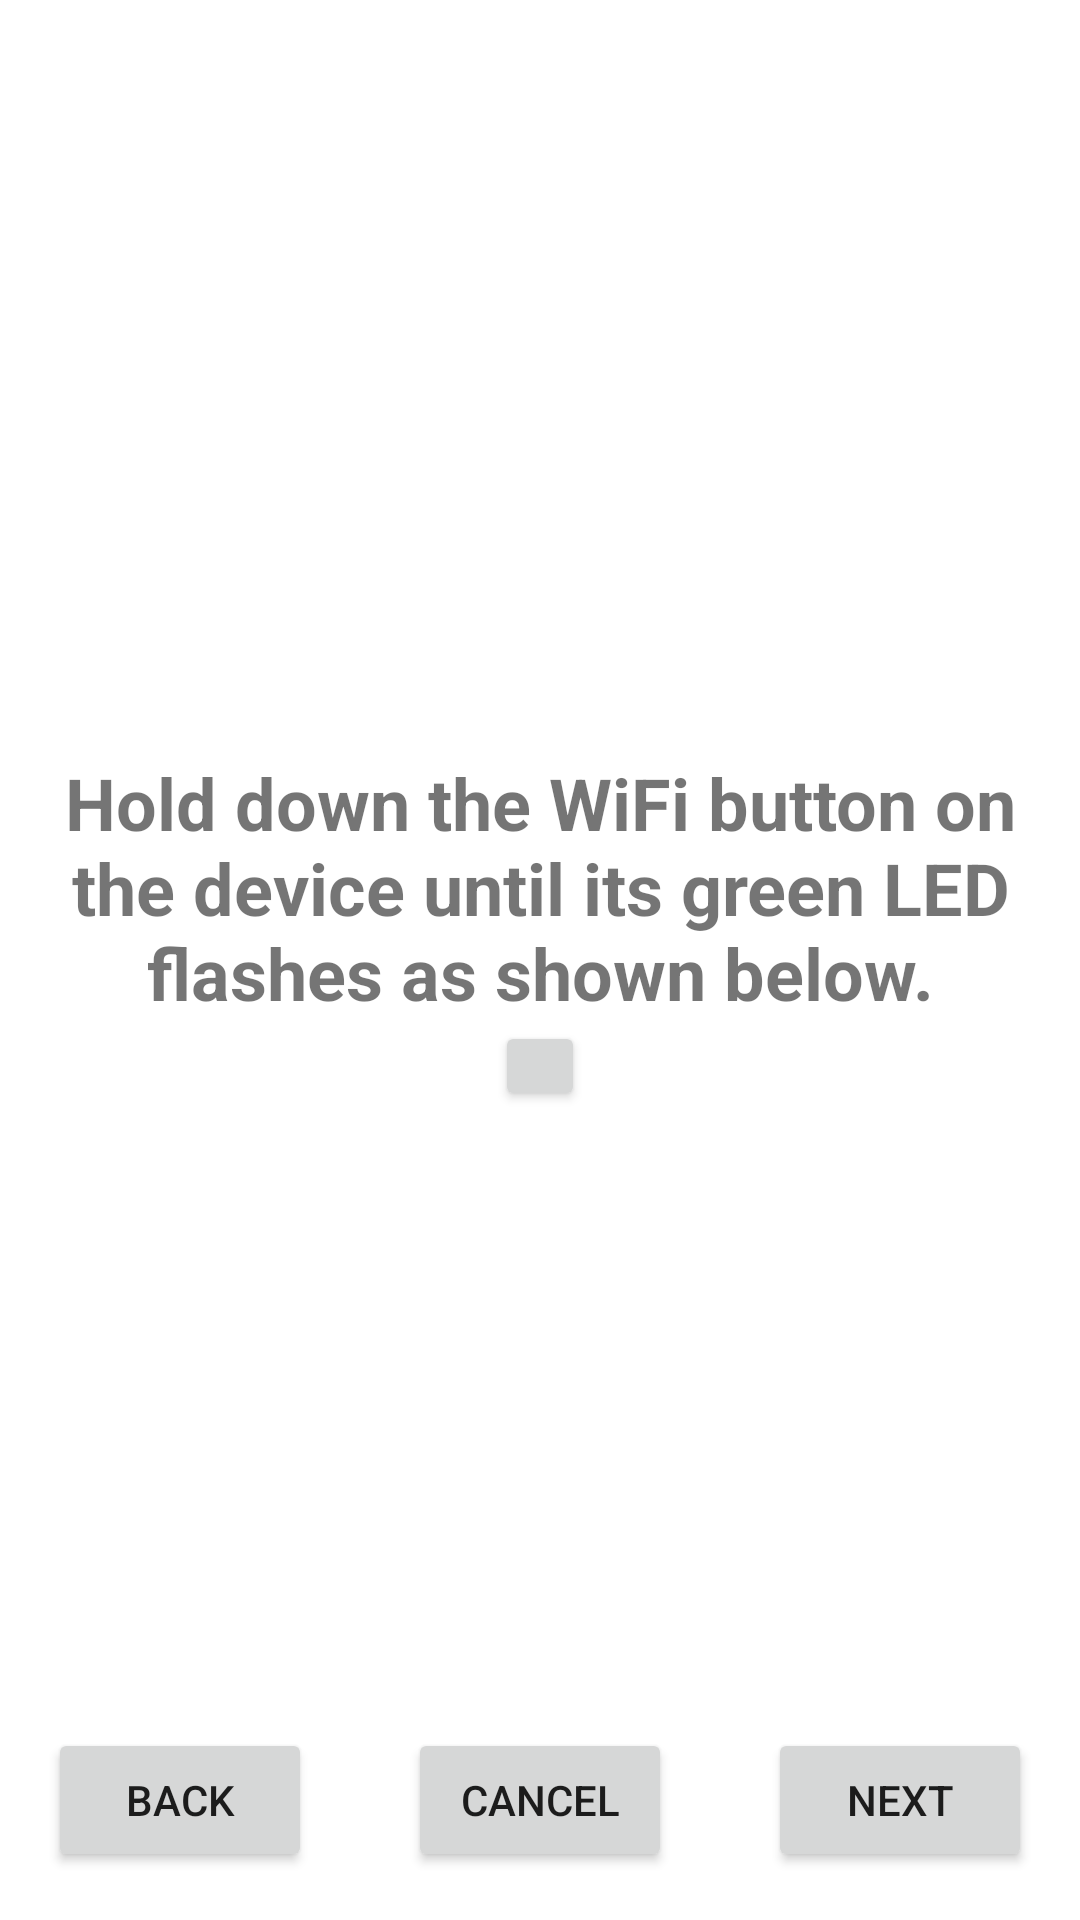

Produce the Android XML layout that renders to this screen, including the resource entries it uses.
<!-- AndroidManifest.xml: application theme Theme.WifiDevSetup -->
<!-- res/layout/activity_first.xml -->
<?xml version="1.0" encoding="utf-8"?>
<RelativeLayout
    xmlns:android="http://schemas.android.com/apk/res/android"
    xmlns:app="http://schemas.android.com/apk/res-auto"
    android:layout_width="match_parent"
    android:layout_height="match_parent"
    android:paddingLeft="16dp"
    android:paddingTop="16dp"
    android:paddingRight="16dp"
    android:paddingBottom="16dp">

    <RelativeLayout
        android:layout_width="match_parent"
        android:layout_height="match_parent"
        android:layout_above="@id/back_button">

        <TextView
            android:id="@+id/finalTextView"
            android:layout_width="wrap_content"
            android:layout_height="wrap_content"
            android:layout_centerInParent="true"
            android:gravity="center"
            android:text="Hold down the WiFi button on the device until its green LED flashes as shown below."
            android:textSize="24sp"
            android:textStyle="bold" />

        <Button
            android:id="@+id/button"
            android:layout_width="30dp"
            android:layout_height="30dp"
            android:layout_below="@id/finalTextView"
            android:layout_centerInParent="true"
            app:cornerRadius="15dp" />

    </RelativeLayout>
    <Button
        android:id="@+id/back_button"
        android:layout_width="wrap_content"
        android:layout_height="wrap_content"
        android:layout_alignParentLeft="true"
        android:layout_alignParentBottom="true"
        android:layout_weight="1"
        android:text="Back" />

    <Button
        android:id="@+id/cancel_button"
        android:layout_width="wrap_content"
        android:layout_height="wrap_content"
        android:layout_alignParentBottom="true"
        android:layout_centerHorizontal="true"
        android:layout_weight="1"
        android:text="Cancel" />

    <Button
        android:id="@+id/next_button"
        android:layout_width="wrap_content"
        android:layout_height="wrap_content"
        android:layout_alignParentRight="true"
        android:layout_alignParentBottom="true"
        android:layout_weight="1"
        android:text="Next" />

</RelativeLayout>
<!-- resources referenced by this layout -->
<resources>
  <style name="Theme.WifiDevSetup" parent="Theme.MaterialComponents.DayNight.DarkActionBar">
          
          <item name="colorPrimary">@color/green_500</item>
          <item name="colorPrimaryVariant">@color/green_700</item>
          <item name="colorOnPrimary">@color/white</item>
          
          <item name="colorSecondary">@color/teal_200</item>
          <item name="colorSecondaryVariant">@color/teal_700</item>
          <item name="colorOnSecondary">@color/black</item>
          
          <item name="android:statusBarColor">?attr/colorPrimaryVariant</item>
          
      </style>
  <color name="green_500">#389A4D</color>
  <color name="green_700">#055115</color>
  <color name="white">#FFFFFFFF</color>
  <color name="teal_200">#FF03DAC5</color>
  <color name="teal_700">#FF018786</color>
  <color name="black">#FF000000</color>
</resources>
